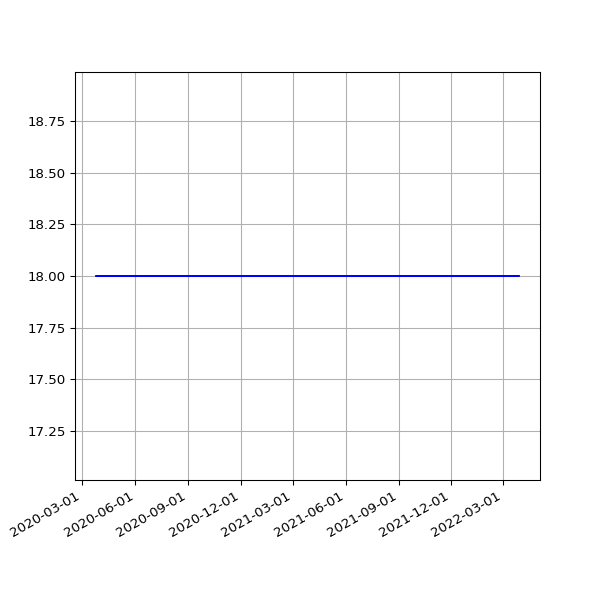

The data file committed next to this chart (first rows):
date, value
2020-03-25 16:46:55 +0000, 18
2020-03-26 04:27:05 +0000, 18
2020-03-26 16:29:46 +0000, 18
2020-03-27 04:21:36 +0000, 18
2020-03-27 17:51:57 +0000, 18
2020-03-28 04:30:03 +0000, 18
2020-03-28 15:45:56 +0000, 18
2020-03-29 04:22:40 +0000, 18
2020-03-29 15:49:29 +0100, 18
2020-03-30 04:17:47 +0000, 18
2020-03-30 15:26:17 +0100, 18
2020-03-31 04:23:25 +0000, 18
2020-03-31 15:16:08 +0100, 18
2020-04-01 04:17:34 +0000, 18
2020-04-01 15:01:28 +0100, 18
2020-04-02 04:17:31 +0000, 18
2020-04-02 14:53:38 +0100, 18
2020-04-03 04:21:50 +0000, 18
2020-04-03 15:03:48 +0100, 18
2020-04-04 04:12:05 +0000, 18
2020-04-04 14:56:18 +0100, 18
2020-04-05 04:14:06 +0000, 18
2020-04-05 14:54:14 +0100, 18
2020-04-06 04:43:37 +0000, 18
2020-04-06 14:55:48 +0100, 18
2020-04-07 04:27:21 +0000, 18
2020-04-07 14:56:56 +0100, 18
2020-04-08 04:22:58 +0000, 18
2020-04-08 15:02:31 +0100, 18
2020-04-09 14:53:16 +0100, 18
2020-04-10 04:13:55 +0000, 18
2020-04-10 14:52:04 +0100, 18
2020-04-11 04:15:25 +0000, 18
2020-04-11 14:48:24 +0100, 18
2020-04-12 04:17:01 +0000, 18
2020-04-12 14:47:34 +0100, 18
2020-04-13 04:16:13 +0000, 18
2020-04-13 14:50:41 +0100, 18
2020-04-14 04:12:08 +0000, 18
2020-04-14 14:46:21 +0100, 18
2020-04-15 04:15:31 +0000, 18
2020-04-15 14:56:15 +0100, 18
2020-04-16 04:16:42 +0000, 18
2020-04-16 15:00:16 +0100, 18
2020-04-17 04:33:04 +0000, 18
2020-04-17 15:21:56 +0100, 18
2020-04-18 04:14:53 +0000, 18
2020-04-18 14:46:18 +0100, 18
2020-04-19 04:16:22 +0000, 18
2020-04-19 14:43:03 +0100, 18
2020-04-20 04:21:53 +0000, 18
2020-04-20 14:44:43 +0100, 18
2020-04-21 04:15:02 +0000, 18
2020-04-21 14:47:49 +0100, 18
2020-04-22 04:17:27 +0000, 18
2020-04-22 14:52:17 +0100, 18
2020-04-23 04:15:55 +0000, 18
2020-04-23 14:52:00 +0100, 18
2020-04-24 04:14:22 +0000, 18
2020-04-24 14:52:20 +0100, 18
... 1,042 more rows
